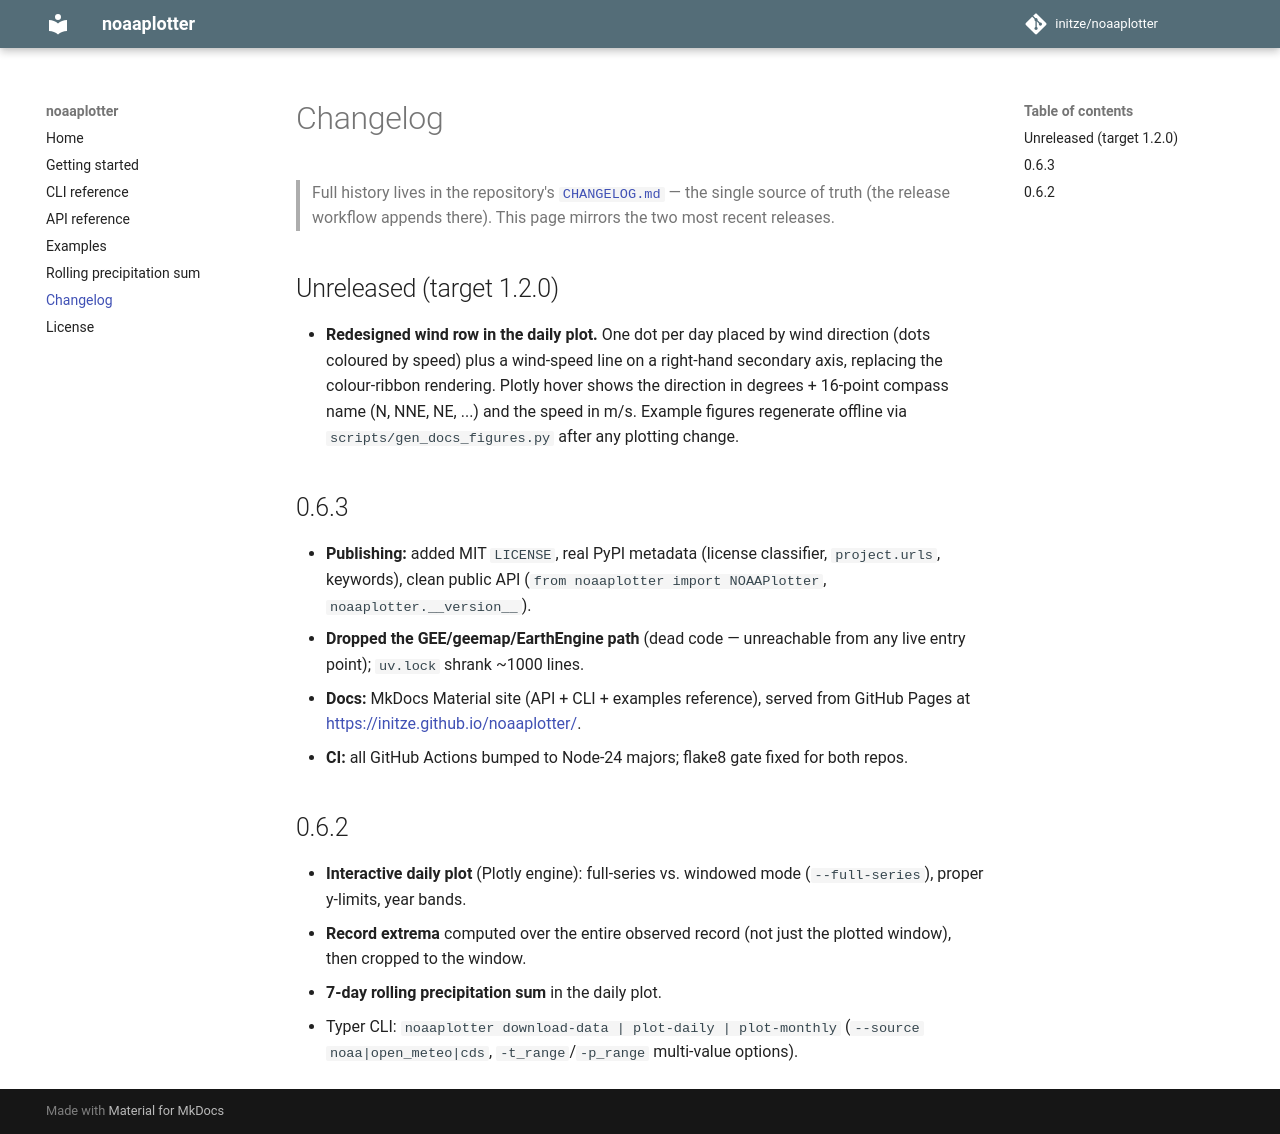

repository: initze/noaaplotter · page: changelog/index.html · generator: mkdocs

# Changelog

> Full history lives in the repository's
> [`CHANGELOG.md`](https://github.com/initze/noaaplotter/blob/master/CHANGELOG.md)
> — the single source of truth (the release workflow appends there). This page
> mirrors the two most recent releases.

## Unreleased (target 1.2.0)

- **Redesigned wind row in the daily plot.** One dot per day placed by wind
  direction (dots coloured by speed) plus a wind-speed line on a right-hand
  secondary axis, replacing the colour-ribbon rendering. Plotly hover shows
  the direction in degrees + 16-point compass name (N, NNE, NE, ...) and the
  speed in m/s. Example figures regenerate offline via
  `scripts/gen_docs_figures.py` after any plotting change.

## 0.6.3

- **Publishing:** added MIT `LICENSE`, real PyPI metadata (license classifier,
  `project.urls`, keywords), clean public API
  (`from noaaplotter import NOAAPlotter`, `noaaplotter.__version__`).
- **Dropped the GEE/geemap/EarthEngine path** (dead code — unreachable from
  any live entry point); `uv.lock` shrank ~1000 lines.
- **Docs:** MkDocs Material site (API + CLI + examples reference), served from
  GitHub Pages at <https://initze.github.io/noaaplotter/>.
- **CI:** all GitHub Actions bumped to Node-24 majors; flake8 gate fixed for
  both repos.

## 0.6.2

- **Interactive daily plot** (Plotly engine): full-series vs. windowed mode
  (`--full-series`), proper y-limits, year bands.
- **Record extrema** computed over the entire observed record (not just the
  plotted window), then cropped to the window.
- **7-day rolling precipitation sum** in the daily plot.
- Typer CLI: `noaaplotter download-data | plot-daily | plot-monthly`
  (`--source noaa|open_meteo|cds`, `-t_range`/`-p_range` multi-value options).
